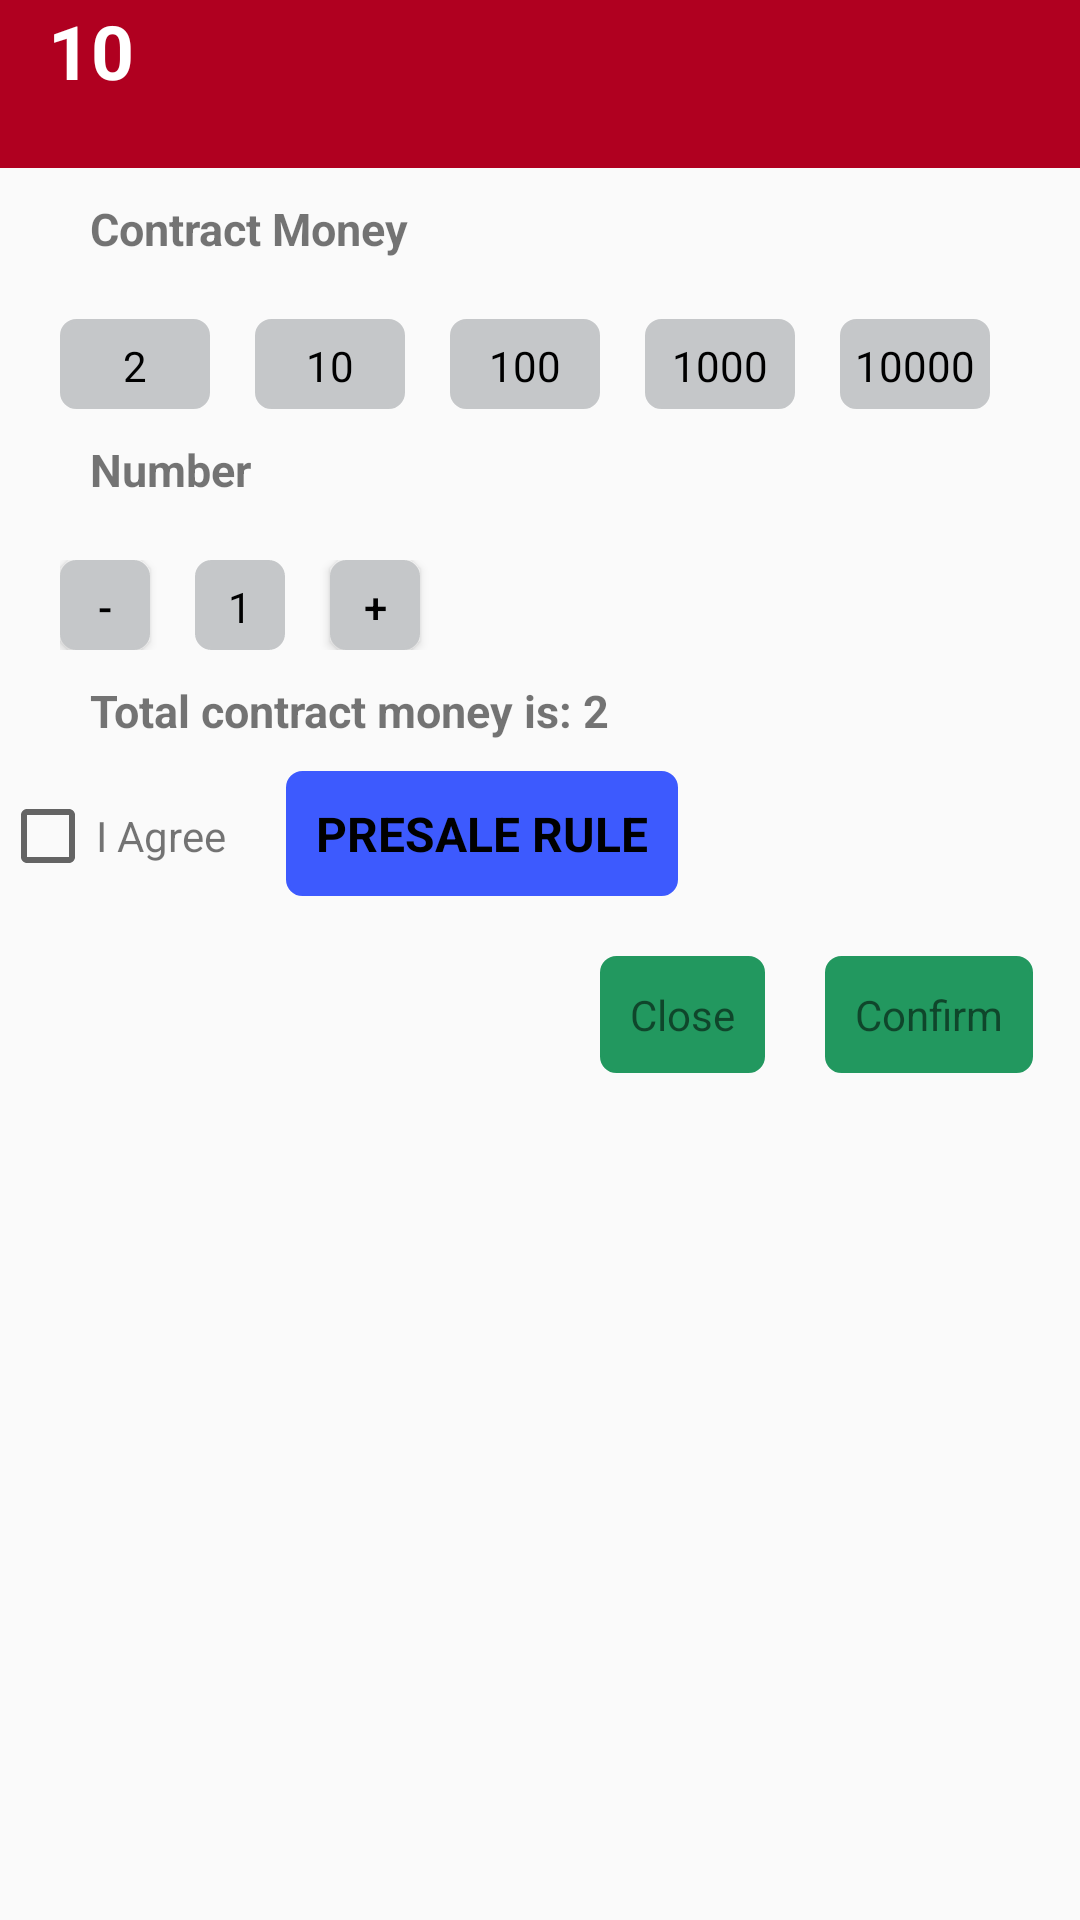

The Android layout XML behind this screen, and the referenced resources:
<!-- AndroidManifest.xml: activity theme AppTheme.NoActionBar -->
<!-- res/layout/activity_red.xml -->
<?xml version="1.0" encoding="utf-8"?>
<LinearLayout xmlns:android="http://schemas.android.com/apk/res/android"
    xmlns:tools="http://schemas.android.com/tools"
    android:layout_width="match_parent"
    android:layout_height="match_parent"
    android:orientation="vertical">


    <com.google.android.material.appbar.AppBarLayout
        android:layout_width="match_parent"
        android:layout_height="wrap_content"
        tools:ignore="MissingConstraints">

        <androidx.appcompat.widget.Toolbar
            android:id="@+id/toolbar"
            android:layout_width="match_parent"
            android:layout_height="?attr/actionBarSize"
            android:background="@color/design_default_color_error"
            android:popupTheme="@style/AppTheme.NoActionBar.PopupOverlay">

            <TextView
                android:id="@+id/tv_astrology"
                android:layout_width="wrap_content"
                android:layout_height="match_parent"


                android:text="10"
                android:backgroundTint="@color/blue"
                android:textColor="@color/white"
                android:textSize="25sp"
                android:textStyle="bold" />


            
            
            
            
            
            
            



        </androidx.appcompat.widget.Toolbar>

    </com.google.android.material.appbar.AppBarLayout>



    <TextView
        android:layout_width="match_parent"
        android:layout_height="wrap_content"
        android:text="Contract Money"
        android:textSize="15dp"
        android:layout_marginStart="20dp"
        android:padding="10dp"
        android:textStyle="bold"/>




    <LinearLayout
        android:layout_width="match_parent"
        android:layout_height="wrap_content"
        android:orientation="horizontal"
        android:layout_marginStart="20dp"
        android:layout_marginTop="10dp">

        <TextView
            android:layout_width="50dp"
            android:layout_height="30dp"
            android:background="@drawable/ssa"

            android:gravity="center"
            android:textColor="@color/black"
            android:text="2"
            android:backgroundTint="@color/material_dynamic_neutral80"/>


        <TextView
            android:layout_width="50dp"
            android:layout_height="30dp"
            android:background="@drawable/ssa"
            android:layout_marginStart="15dp"
            android:gravity="center"
            android:textColor="@color/black"
            android:text="10"
            android:backgroundTint="@color/material_dynamic_neutral80"/>

        <TextView
            android:layout_width="50dp"
            android:layout_height="30dp"
            android:background="@drawable/ssa"
            android:layout_marginStart="15dp"
            android:gravity="center"
            android:textColor="@color/black"
            android:text="100"
            android:backgroundTint="@color/material_dynamic_neutral80"/>


        <TextView
            android:layout_width="50dp"
            android:layout_height="30dp"
            android:background="@drawable/ssa"
            android:layout_marginStart="15dp"
            android:gravity="center"
            android:textColor="@color/black"
            android:text="1000"
            android:backgroundTint="@color/material_dynamic_neutral80"/>



        <TextView
            android:layout_width="50dp"
            android:layout_height="30dp"
            android:background="@drawable/ssa"
            android:layout_marginStart="15dp"
            android:gravity="center"
            android:textColor="@color/black"
            android:text="10000"
            android:backgroundTint="@color/material_dynamic_neutral80"/>


    </LinearLayout>


    <TextView
        android:layout_width="match_parent"
        android:layout_height="wrap_content"
        android:text="Number"
        android:textSize="15dp"
        android:layout_marginStart="20dp"
        android:padding="10dp"
        android:textStyle="bold"/>



    <LinearLayout
        android:layout_width="match_parent"
        android:layout_height="wrap_content"
        android:orientation="horizontal"
        android:layout_marginStart="20dp"
        android:layout_marginTop="10dp">

        <Button
            android:id="@+id/decrement"
            android:layout_width="30dp"
            android:layout_height="30dp"
            android:background="@drawable/ssa"
            android:gravity="center"
            android:textColor="@color/black"
            android:text="-"
            android:backgroundTint="@color/material_dynamic_neutral80"/>


        <TextView
            android:id="@+id/tv"
            android:layout_width="30dp"
            android:layout_height="30dp"
            android:background="@drawable/ssa"
            android:layout_marginStart="15dp"
            android:gravity="center"
            android:textColor="@color/black"
            android:text="1"
            android:backgroundTint="@color/material_dynamic_neutral80"/>


        <Button
            android:id="@+id/increment"
            android:layout_width="30dp"
            android:layout_height="30dp"
            android:background="@drawable/ssa"
            android:layout_marginStart="15dp"
            android:gravity="center"
            android:textColor="@color/black"
            android:onClick="incrementScore"
            android:text="+"
            android:backgroundTint="@color/material_dynamic_neutral80"/>








    </LinearLayout>



    <TextView
        android:layout_width="match_parent"
        android:layout_height="wrap_content"
        android:text="Total contract money is: 2"
        android:textSize="15dp"
        android:layout_marginStart="20dp"
        android:padding="10dp"
        android:textStyle="bold"/>


    <LinearLayout
        android:layout_width="match_parent"
        android:layout_height="wrap_content"
        android:orientation="horizontal">

        <CheckBox
            android:layout_width="wrap_content"
            android:layout_height="wrap_content"/>


        <TextView
            android:layout_width="wrap_content"
            android:layout_height="wrap_content"
            android:text="I Agree"/>

        <TextView
            android:id="@+id/pressure"
            android:layout_width="wrap_content"
            android:layout_height="wrap_content"
            android:text="PRESALE RULE"
            android:textColor="@color/black"
            android:textSize="16dp"
            android:padding="10dp"
            android:textStyle="bold"
            android:backgroundTint="@color/blue"
            android:layout_marginStart="20dp"
            android:background="@drawable/ssa"/>


    </LinearLayout>


    <LinearLayout
        android:layout_width="match_parent"
        android:layout_height="wrap_content"
        android:orientation="horizontal">

        <TextView
            android:id="@+id/close"
            android:layout_width="wrap_content"
            android:layout_height="wrap_content"
            android:text="Close"
            android:padding="10dp"
            android:layout_marginTop="20dp"
            android:layout_marginStart="200dp"
            android:backgroundTint="@color/green"
            android:background="@drawable/ssa" />


        <TextView
            android:id="@+id/confirm"
            android:layout_width="wrap_content"
            android:layout_height="wrap_content"
            android:text="Confirm"
            android:padding="10dp"
            android:layout_marginTop="20dp"
            android:layout_marginStart="20dp"
            android:backgroundTint="@color/green"
            android:background="@drawable/ssa" />


    </LinearLayout>


</LinearLayout>
<!-- resources referenced by this layout -->
<resources>
  <color name="black">#FF000000</color>
  <color name="blue">#3D5AFE</color>
  <color name="green">#22985F</color>
  <color name="white">#FFFFFFFF</color>
  <!-- drawable ssa (drawable) -->
  <?xml version="1.0" encoding="utf-8"?>
  <shape xmlns:android="http://schemas.android.com/apk/res/android" >
      <stroke
          android:width="1dp"
          android:color="#242121"
          />
  
      <solid android:color="#FDFDFC" />
  
      <padding
          android:left="1dp"
          android:right="1dp"
          android:top="1dp" />
  
      <corners android:radius="5dp" />
  </shape>
  <style name="AppTheme.NoActionBar.PopupOverlay" parent="ThemeOverlay.AppCompat.Light" />
  <style name="AppTheme.NoActionBar">
          <item name="windowActionBar">false</item>
          <item name="windowNoTitle">true</item>
      </style>
</resources>
